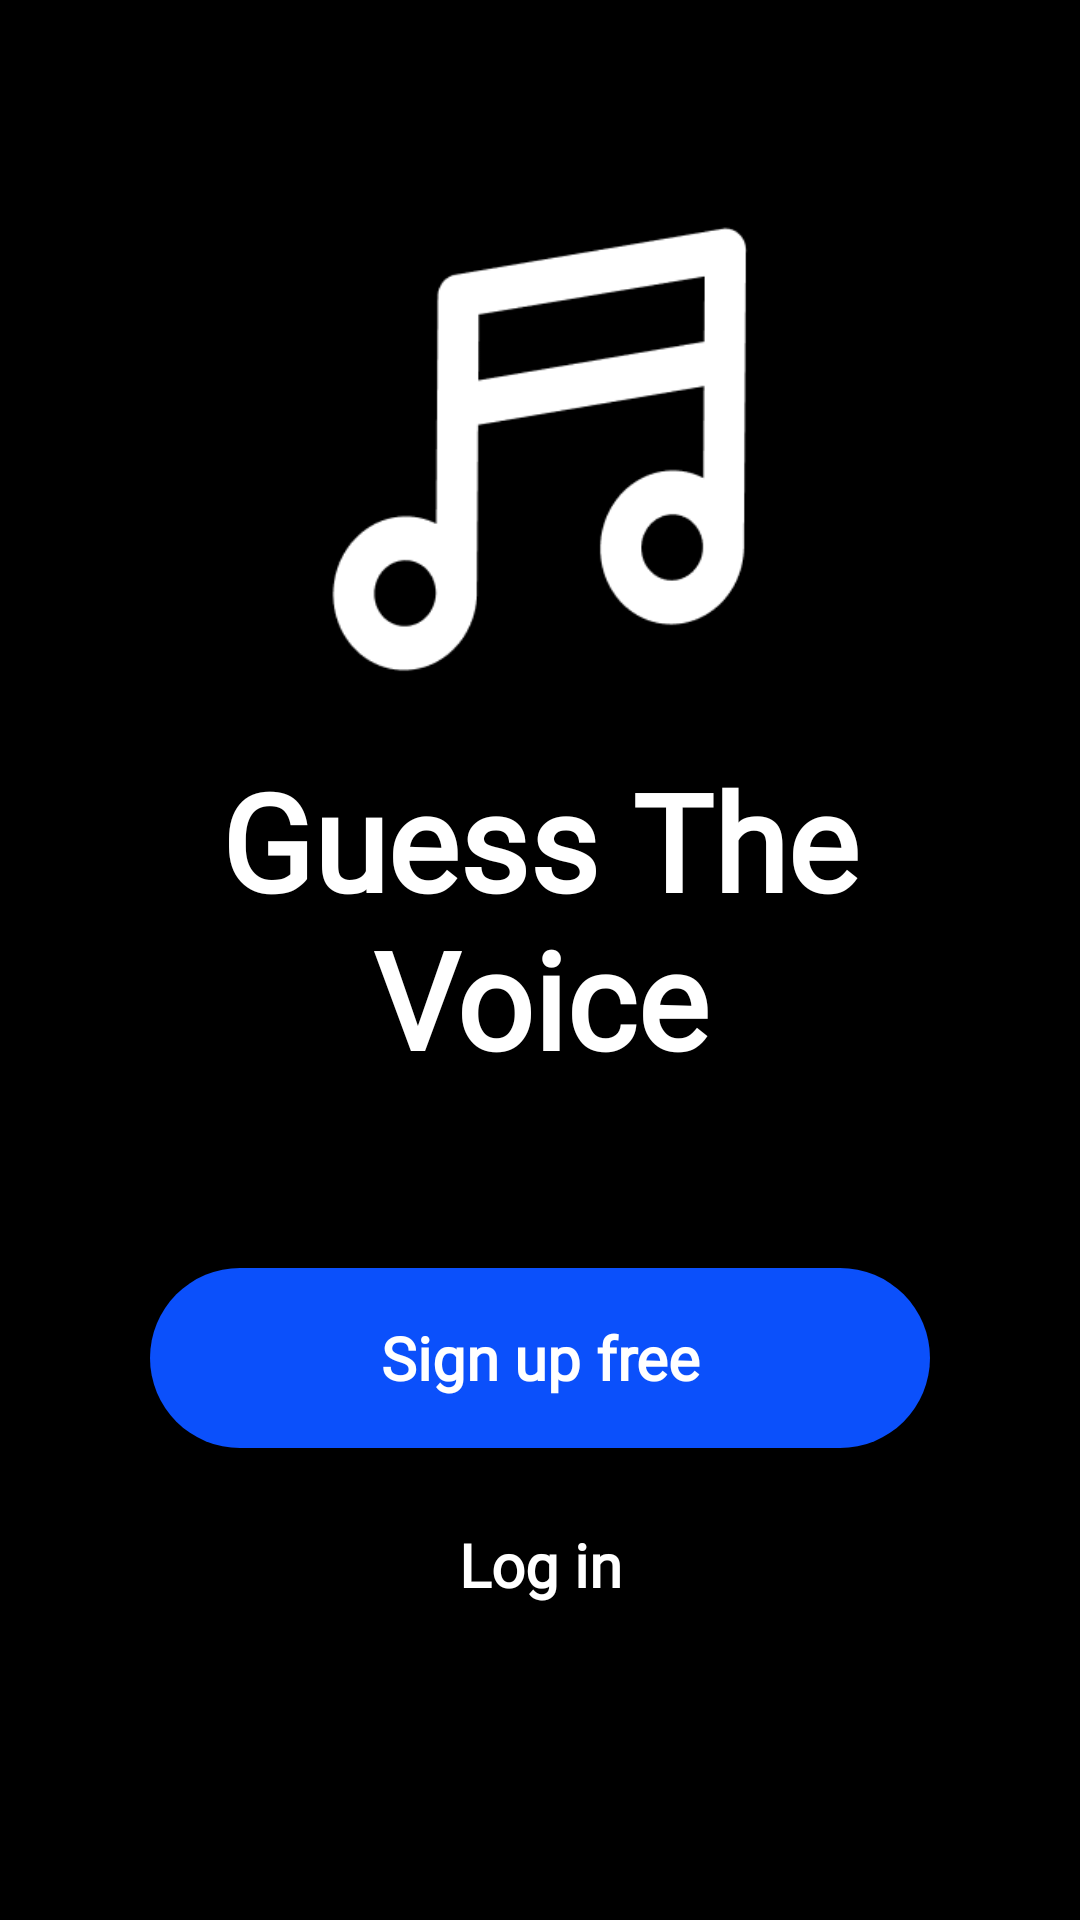

Here is an Android app screen rendered from its layout file. Give the layout XML and the strings, colors and styles it references.
<!-- AndroidManifest.xml: application theme Theme.GuessTheVoice -->
<!-- res/layout/activity_main.xml -->
<?xml version="1.0" encoding="utf-8"?>
<androidx.constraintlayout.widget.ConstraintLayout xmlns:android="http://schemas.android.com/apk/res/android"
    xmlns:app="http://schemas.android.com/apk/res-auto"
    xmlns:tools="http://schemas.android.com/tools"
    android:layout_width="match_parent"
    android:layout_height="match_parent"
    android:background="@color/black"
    tools:context=".MainActivity"

    >


    <LinearLayout
        android:layout_width="match_parent"
        android:layout_height="match_parent"
        android:background="@color/black"
        android:orientation="vertical"

        app:layout_constraintTop_toTopOf="parent"
        app:layout_constraintRight_toRightOf="parent"
        app:layout_constraintLeft_toLeftOf="parent"
        android:layout_margin="50dp"
       >


        <ImageView
            android:id="@+id/musicLogo"
            android:layout_width="200dp"
            android:layout_height="200dp"
            android:src="@drawable/music_logo"
            android:layout_gravity="center"

            />

        <TextView
            android:id="@+id/landing"
            android:layout_width="match_parent"
            android:layout_height="wrap_content"
            android:gravity="center"
            android:fontFamily="@font/inter_bold"
            android:text="Guess The Voice"
            android:textStyle="bold"
            android:textColor="@color/white"
            android:textSize="45sp"
            app:layout_constraintTop_toBottomOf="@id/musicLogo" />

        <androidx.appcompat.widget.AppCompatButton
            android:id="@+id/button_landing_sign_up"
            android:layout_marginTop="60dp"
            android:layout_width="match_parent"
            android:layout_height="wrap_content"
            android:background="@drawable/round_button"
            android:text="Sign up free"
            android:fontFamily="@font/inter_bold"
            android:textStyle="bold"
            android:textAllCaps="false"
            android:textColor="@color/white"
            android:textAlignment="center"
            android:textSize="20sp"

            app:layout_constraintTop_toBottomOf="@id/landing" />

        <androidx.appcompat.widget.AppCompatButton
            android:id="@+id/button_landing_log_in"
            android:layout_marginTop="15dp"
            android:layout_width="match_parent"
            android:layout_height="wrap_content"
            android:background="@color/black"
            android:textAllCaps="false"
            android:fontFamily="@font/inter_bold"
            android:textStyle="bold"
            android:text="Log in"
            android:textColor="@color/white"
            android:textAlignment="center"
            android:textSize="20sp"
            app:layout_constraintTop_toBottomOf="@id/button_landing_sign_up" />
    </LinearLayout>



</androidx.constraintlayout.widget.ConstraintLayout>
<!-- resources referenced by this layout -->
<resources>
  <color name="black">#FF000000</color>
  <color name="white">#FFFFFFFF</color>
  <!-- drawable music_logo: png bitmap (drawable, 5323 bytes) -->
  <!-- drawable round_button (drawable) -->
  <?xml version="1.0" encoding="utf-8"?>
  <shape xmlns:android="http://schemas.android.com/apk/res/android"
      android:shape="rectangle" >
  
      <corners
          android:bottomLeftRadius="30dp"
          android:bottomRightRadius="30dp"
          android:radius="60dp"
          android:topLeftRadius="30dp"
          android:topRightRadius="30dp" />
  
      <solid android:color="#0B50FB" />
  
      <padding
          android:bottom="0dp"
          android:left="0dp"
          android:right="0dp"
          android:top="0dp" />
  
      <size
          android:height="60dp"
          android:width="270dp" />
  
  </shape>
  <style name="Theme.GuessTheVoice" parent="Theme.MaterialComponents.DayNight.NoActionBar">
          
          <item name="colorPrimary">@color/purple_500</item>
          <item name="colorPrimaryVariant">@color/purple_700</item>
          <item name="colorOnPrimary">@color/white</item>
          
          <item name="colorSecondary">@color/teal_200</item>
          <item name="colorSecondaryVariant">@color/teal_700</item>
          <item name="colorOnSecondary">@color/black</item>
          
          <item name="android:statusBarColor" tools:targetApi="l">?attr/colorPrimaryVariant</item>
          
      </style>
  <color name="purple_500">#FF6200EE</color>
  <color name="purple_700">#FF3700B3</color>
  <color name="teal_200">#FF03DAC5</color>
  <color name="teal_700">#FF018786</color>
</resources>
